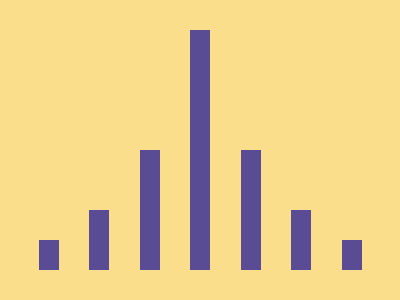

Give the HTML and CSS whose rendering is this image.

<!-- file: index.html -->
<!DOCTYPE html>
<html lang="en">
  <head>
    <meta charset="UTF-8" />
    <meta name="viewport" content="width=device-width, initial-scale=1.0" />
    <link rel="stylesheet" type="text/css" href="styles.css" />
    <title>Dec22</title>
  </head>
  <body>
    <div class="wrap">
      <div class="all">
        <div class="one"></div>
        <div class="two"></div>
        <div class="three"></div>
        <div class="four"></div>
        <div class="three"></div>
        <div class="two"></div>
        <div class="one"></div>
      </div>
    </div>
  </body>
</html>


/* file: styles.css */
* { margin: 0; }
body {
  transform: translate(-50%, -50%);
  position: absolute;
  top: 50%;
  left: 50%;
}
.wrap {
  width: 400px;
  height: 400px;
  background: #FADE8B;
  
  display: flex;
  justify-content: center;
  align-items: center;
  overflow: hidden;
}

.all {
  display: flex;
  gap: 30.5px;
  justify-content: center;
  align-items: flex-end;
  height: 240px;
}
  
.all div {
  width: 20px;
  background: #594C94;
}
.one { height: 30px; }
.two { height: 60px; }
.three { height: 120px; }
.four { height: 240px; }